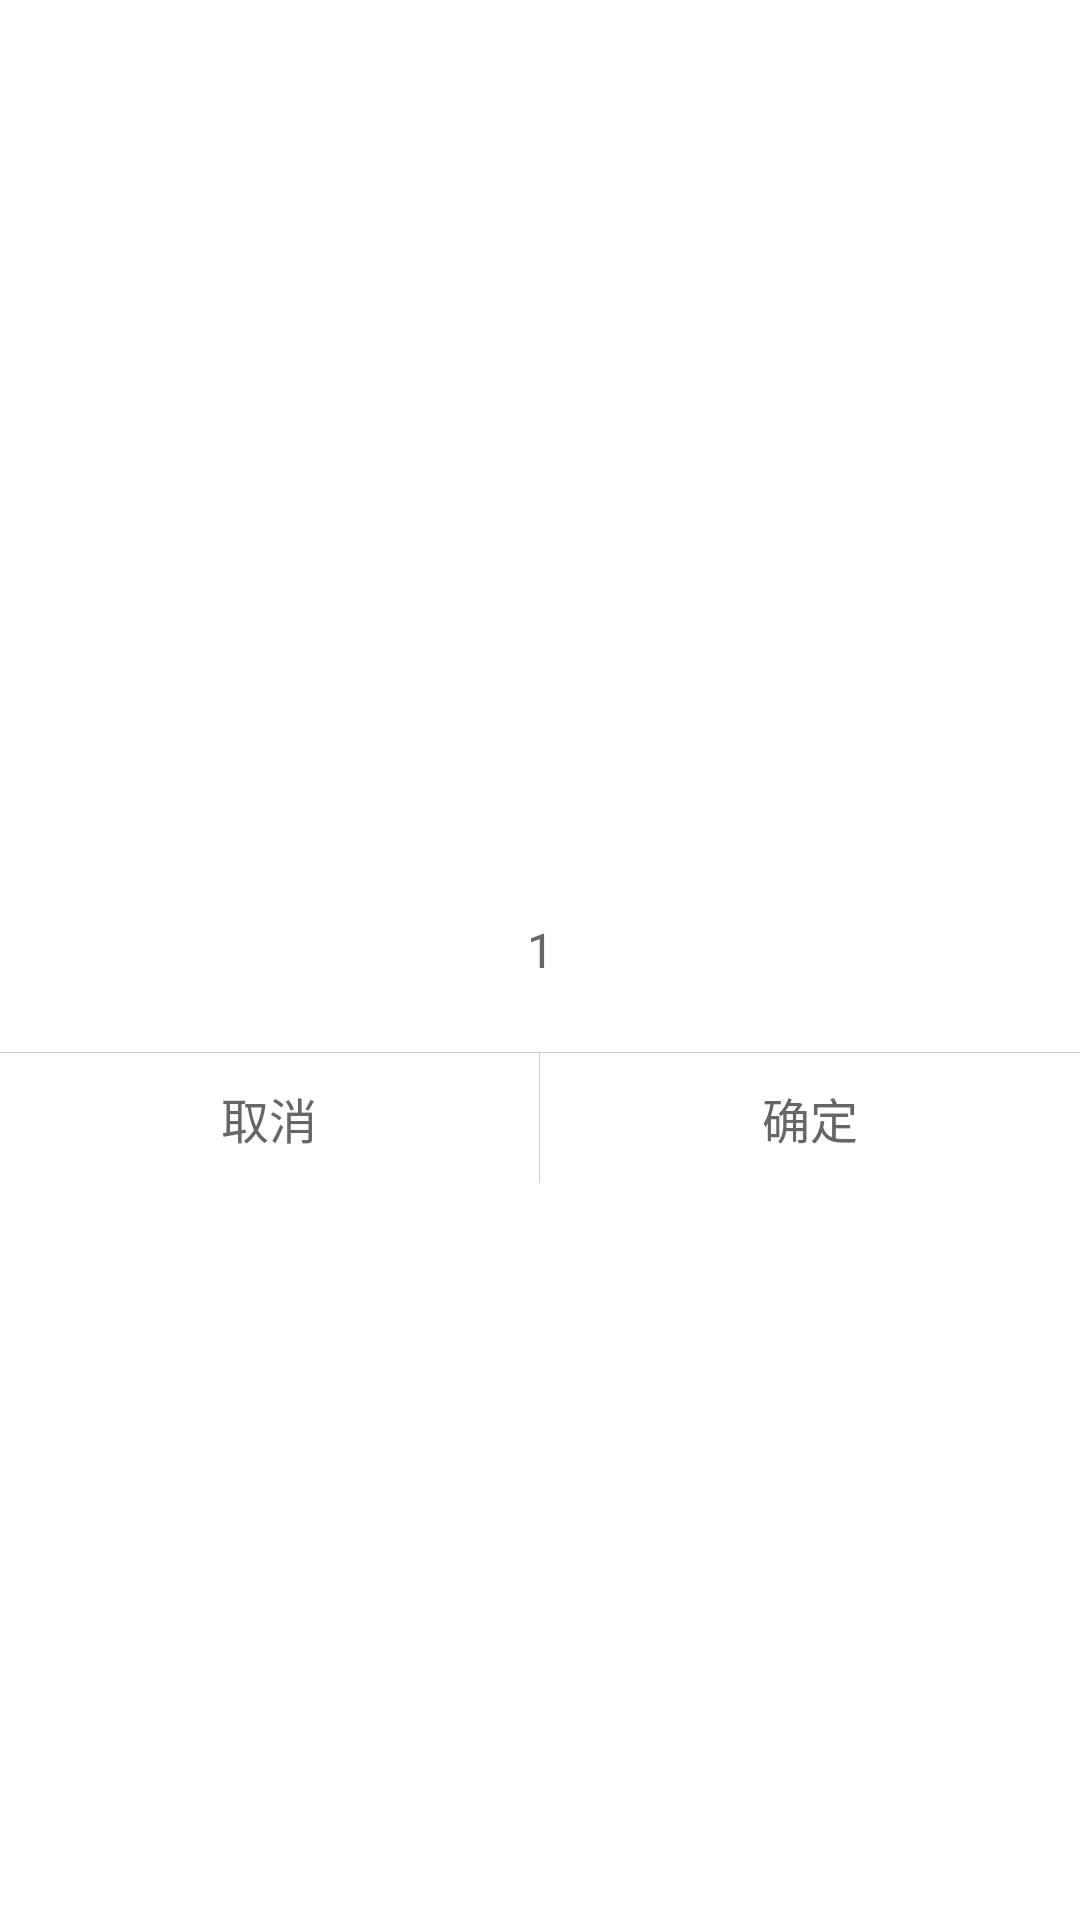

The Android layout XML behind this screen, and the referenced resources:
<!-- AndroidManifest.xml: application theme AppTheme -->
<!-- res/layout/dialog_common_limit_number_layout.xml -->
<LinearLayout xmlns:android="http://schemas.android.com/apk/res/android"
              xmlns:tools="http://schemas.android.com/tools"
              android:layout_width="300dp"
              android:layout_height="wrap_content"
              android:layout_gravity="center"
              android:background="#ffffff"
              android:gravity="center"
              android:orientation="vertical">


    <TextView
        android:id="@+id/titleTV"
        android:layout_width="match_parent"
        android:layout_height="wrap_content"
        android:layout_centerInParent="true"
        android:layout_marginTop="18dp"
        android:gravity="center"
        android:singleLine="true"
        android:textColor="#333333"
        android:textSize="18sp"
        tools:text="设置数量"/>

    <LinearLayout
        android:layout_width="wrap_content"
        android:layout_height="wrap_content"
        android:layout_alignParentRight="true"

        android:layout_marginTop="10dp"
        android:gravity="center_vertical"
        android:orientation="horizontal">

        <ImageView
            android:id="@+id/b2b_subtract"
            android:layout_width="38dp"
            android:layout_height="38dp"
            android:background="@drawable/number_choice_subtract_selector"/>

        <EditText
            android:id="@+id/sp_number"
            android:layout_width="86dp"
            android:layout_height="38dp"
            android:layout_marginLeft="4dp"
            android:layout_marginRight="4dp"
            android:background="@null"
            android:ellipsize="end"
            android:gravity="center"
            android:inputType="number"
            android:maxLength="7"
            android:singleLine="true"
            android:text="1"
            android:textColor="#666666"
            android:textSize="16sp"/>

        <ImageView
            android:id="@+id/b2b_add"
            android:layout_width="38dp"
            android:layout_height="38dp"
            android:background="@drawable/number_choice_add_mul_selector"/>
    </LinearLayout>

    <LinearLayout
        android:layout_width="fill_parent"
        android:layout_height="wrap_content"
        android:layout_marginTop="15dp"
        android:orientation="vertical">

        <View
            android:layout_width="fill_parent"
            android:layout_height="1px"
            android:background="#CCCCCC"/>

        <LinearLayout
            android:layout_width="fill_parent"
            android:layout_height="wrap_content"
            android:orientation="horizontal">

            <TextView
                android:id="@+id/mCancelButt"
                android:layout_width="0dp"
                android:layout_height="wrap_content"
                android:layout_margin="10dp"
                android:layout_weight="1"
                android:gravity="center"
                android:text="取消"
                android:textColor="#666666"
                android:textSize="16sp"/>

            <View
                android:layout_width="1px"
                android:layout_height="fill_parent"
                android:background="#CCCCCC"/>

            <TextView
                android:id="@+id/mConfirmButt"
                android:layout_width="0dp"
                android:layout_height="wrap_content"
                android:layout_margin="10dp"
                android:layout_weight="1"
                android:gravity="center"
                android:text="确定"
                android:textColor="#666666"
                android:textSize="16sp"/>
        </LinearLayout>
    </LinearLayout>

</LinearLayout>
<!-- resources referenced by this layout -->
<resources>
  <style name="AppTheme" parent="Theme.AppCompat.Light.DarkActionBar">
          
          <item name="colorPrimary">@color/colorPrimary</item>
          <item name="colorPrimaryDark">@color/colorPrimaryDark</item>
          <item name="colorAccent">@color/colorAccent</item>
      </style>
  <!-- not gathered from this repository: default colours our renderer supplied (Android Studio template values) -->
  <color name="colorPrimary">#FF6200EE</color>
  <color name="colorPrimaryDark">#FF3700B3</color>
  <color name="colorAccent">#FF03DAC5</color>
</resources>
